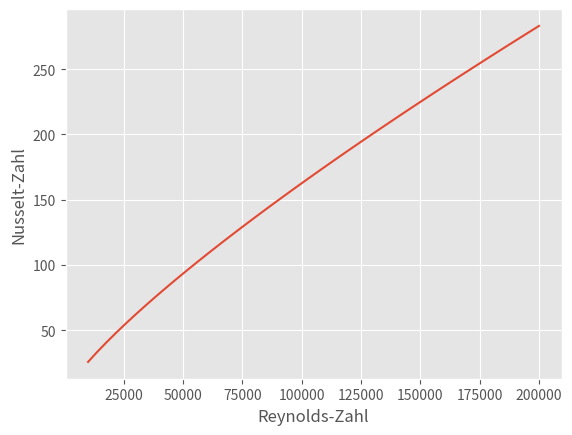

Here is the Python script that generated this plot:
"""
Dienstag, 8.10.24
[redacted]
--------------------------------
Aufgabe 1 - Wärmeübertragung in einem Rohr
- Berechnung
- Ausgabe plotten

"""
import numpy as np
import matplotlib.pyplot as plt

# Funktion: Nusselt nach Aufgabe 1a
def nusselt_a(re, pr, n=1):
    """
    Funktion berechnet die Nusselt-Zahl nach Aufgabe 1a
    Bedingungen: turbulent, 0.6≤pr≤160, re≥10000
    -----
    :param re: Reynoldszahl
    :param pr: Prandtl-Zahl
    :param n: Exponent
    :return nu_a: Nusselt-Zahl
    """
    """
    # Alter weg 
    if re < 10000:
        return np.nan     # Ungültige Reynolds-Zahl
    if pr <= 0.6 or pr >= 160:
        return np.nan     # Ungültige Prandtl-Zahl

    return 0.023 * re ** (4 / 5) * pr ** n  # Berechnung Nusselt-Zahl nach a
    """
    nu_a = np.where(
        (re >= 10000) & (pr > 0.6) & (pr < 160),  # Bedingung für gültige Reynolds-Zahl und Prandtl-Zahl
        0.023 * re ** (4 / 5) * pr ** n,          # Berechnung von Nusselt-Zahl nach a falls Bedingungen erfüllt
        np.nan                                    # NaN falls Bedingungen nicht erfüllt
    )
    return nu_a

# Variablen 1a
re_array = np.linspace(10000,2e5)  # Reynolds-Zahl Vektor
Prandtl_values = np.array([0.707, 5.83, 151]) # Prandtl-Zahl für Luft, Wasser, Ethylenglykol bei 300K

Nu_a = nusselt_a(re_array,0.707)

# Ausgabe Ploten
plt.style.use('ggplot')
plt.figure()
plt.plot(re_array,Nu_a)
plt.xlabel('Reynolds-Zahl')
plt.ylabel('Nusselt-Zahl')
#plt.legend()
plt.show()